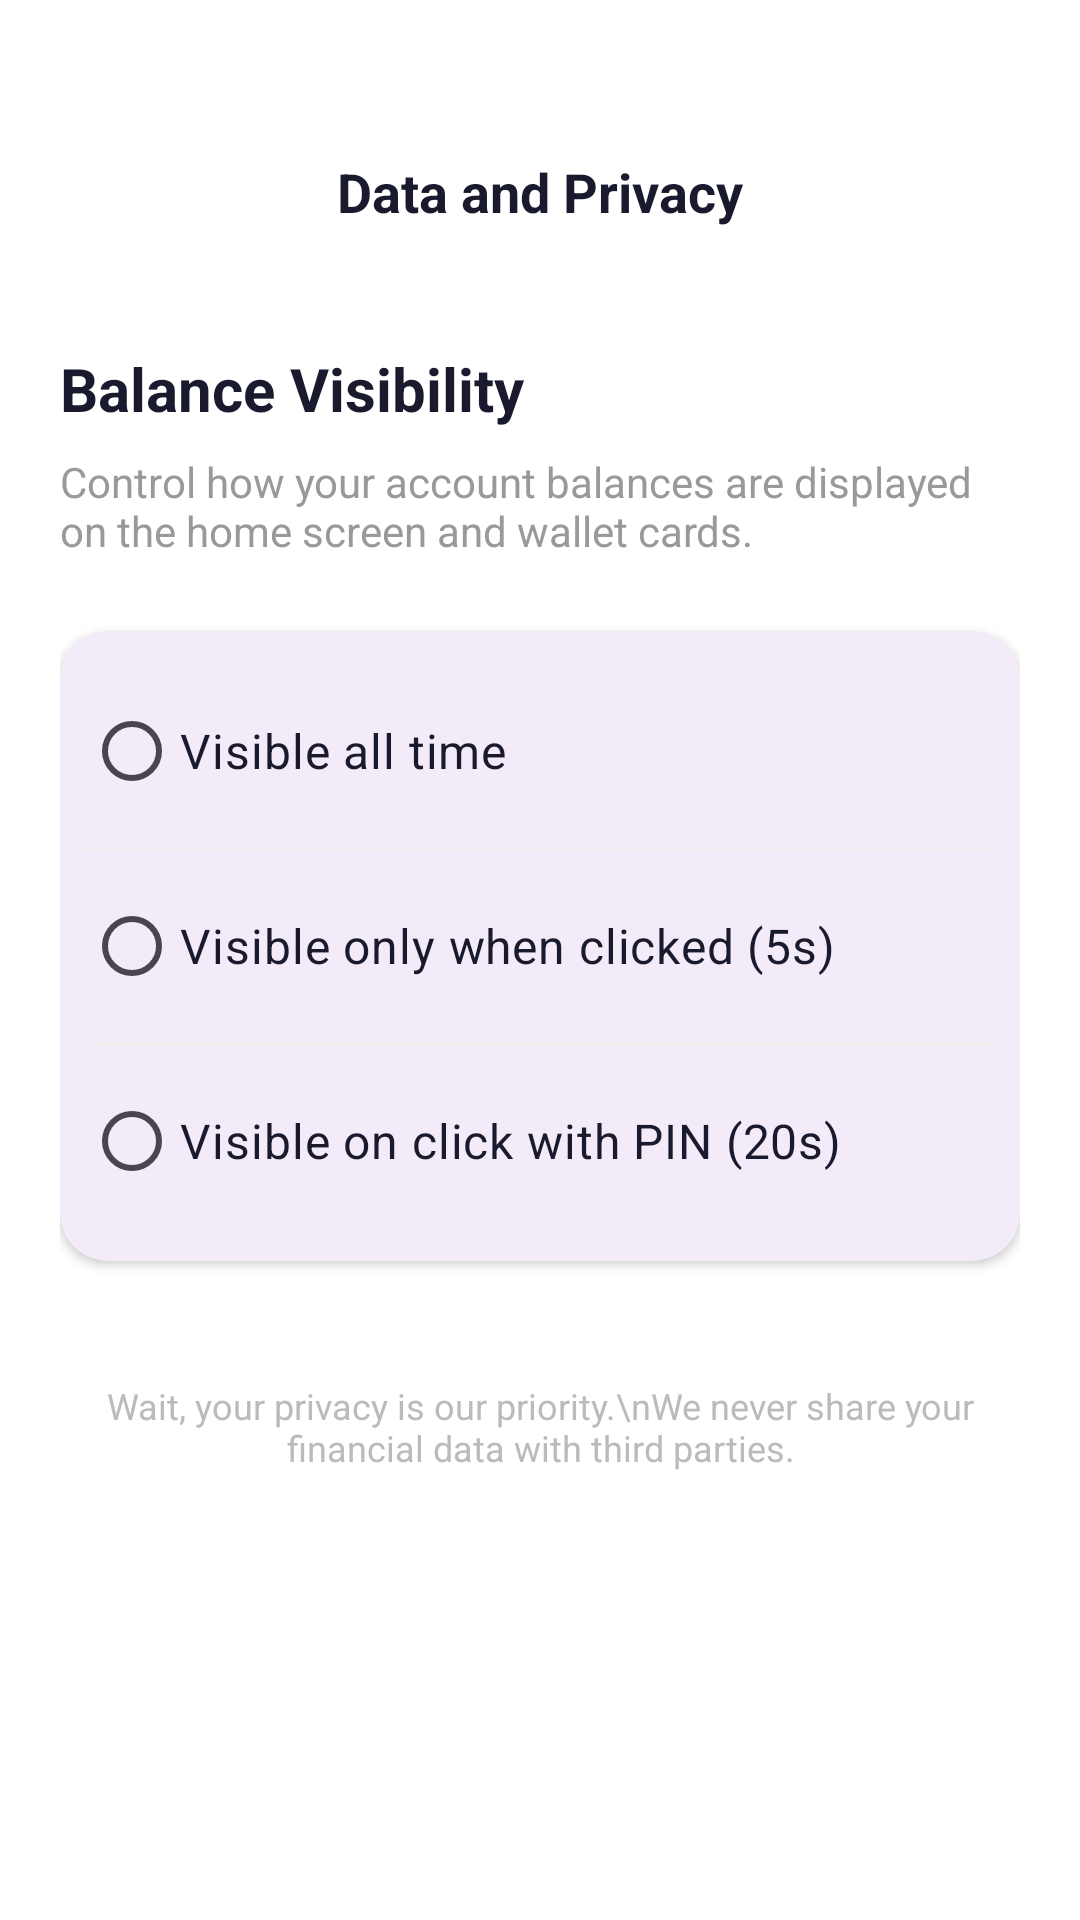

Reconstruct the res/layout file that produces this screen, plus the resources it refers to.
<!-- AndroidManifest.xml: application theme Theme.ES -->
<!-- res/layout/activity_privacy_settings.xml -->
<?xml version="1.0" encoding="utf-8"?>
<androidx.constraintlayout.widget.ConstraintLayout xmlns:android="http://schemas.android.com/apk/res/android"
    xmlns:app="http://schemas.android.com/apk/res-auto"
    android:layout_width="match_parent"
    android:layout_height="match_parent"
    android:background="#FFFFFF"
    android:paddingTop="32dp">

    
    <RelativeLayout
        android:id="@+id/toolbar"
        android:layout_width="match_parent"
        android:layout_height="64dp"
        android:paddingHorizontal="16dp"
        app:layout_constraintTop_toTopOf="parent">

        <ImageButton
            android:id="@+id/btnBack"
            android:layout_width="40dp"
            android:layout_height="40dp"
            android:layout_centerVertical="true"
            android:background="?attr/selectableItemBackgroundBorderless"
            android:src="@drawable/ic_back_arrow"
            app:tint="#1A1A2E" />

        <TextView
            android:layout_width="wrap_content"
            android:layout_height="wrap_content"
            android:layout_centerInParent="true"
            android:text="Data and Privacy"
            android:textColor="#1A1A2E"
            android:textSize="18sp"
            android:textStyle="bold" />
    </RelativeLayout>

    <androidx.core.widget.NestedScrollView
        android:layout_width="match_parent"
        android:layout_height="0dp"
        app:layout_constraintBottom_toBottomOf="parent"
        app:layout_constraintTop_toBottomOf="@id/toolbar">

        <LinearLayout
            android:layout_width="match_parent"
            android:layout_height="wrap_content"
            android:orientation="vertical"
            android:padding="20dp">

            <TextView
                android:layout_width="wrap_content"
                android:layout_height="wrap_content"
                android:text="Balance Visibility"
                android:textColor="#1A1A2E"
                android:textSize="20sp"
                android:textStyle="bold" />

            <TextView
                android:layout_width="wrap_content"
                android:layout_height="wrap_content"
                android:layout_marginTop="8dp"
                android:text="Control how your account balances are displayed on the home screen and wallet cards."
                android:textColor="#999999"
                android:textSize="14sp" />

            <com.google.android.material.card.MaterialCardView
                android:layout_width="match_parent"
                android:layout_height="wrap_content"
                android:layout_marginTop="24dp"
                app:cardCornerRadius="16dp"
                app:cardElevation="2dp"
                app:strokeWidth="0dp">

                <RadioGroup
                    android:id="@+id/rgPrivacyMode"
                    android:layout_width="match_parent"
                    android:layout_height="wrap_content"
                    android:padding="8dp">

                    <RadioButton
                        android:id="@+id/rbAlwaysVisible"
                        android:layout_width="match_parent"
                        android:layout_height="64dp"
                        android:text="Visible all time"
                        android:textColor="#1A1A2E"
                        android:textSize="16sp" />

                    <View
                        android:layout_width="match_parent"
                        android:layout_height="1dp"
                        android:background="#F0F0F0" />

                    <RadioButton
                        android:id="@+id/rbVisibleOnClick"
                        android:layout_width="match_parent"
                        android:layout_height="64dp"
                        android:text="Visible only when clicked (5s)"
                        android:textColor="#1A1A2E"
                        android:textSize="16sp" />

                    <View
                        android:layout_width="match_parent"
                        android:layout_height="1dp"
                        android:background="#F0F0F0" />

                    <RadioButton
                        android:id="@+id/rbVisibleOnClickPin"
                        android:layout_width="match_parent"
                        android:layout_height="64dp"
                        android:text="Visible on click with PIN (20s)"
                        android:textColor="#1A1A2E"
                        android:textSize="16sp" />

                </RadioGroup>
            </com.google.android.material.card.MaterialCardView>

            <com.google.android.material.button.MaterialButton
                android:id="@+id/btnChangePin"
                style="@style/Widget.MaterialComponents.Button.TextButton"
                android:layout_width="wrap_content"
                android:layout_height="wrap_content"
                android:layout_marginTop="24dp"
                android:layout_gravity="center"
                android:text="Set or Change 6-Digit PIN"
                android:textColor="#2ABFBF"
                android:textStyle="bold"
                android:visibility="gone" />

            <TextView
                android:layout_width="match_parent"
                android:layout_height="wrap_content"
                android:layout_marginTop="40dp"
                android:gravity="center"
                android:text="Wait, your privacy is our priority.\nWe never share your financial data with third parties."
                android:textColor="#BBBBBB"
                android:textSize="12sp" />

        </LinearLayout>
    </androidx.core.widget.NestedScrollView>

</androidx.constraintlayout.widget.ConstraintLayout>
<!-- resources referenced by this layout -->
<resources>
  <style name="Theme.ES" parent="Base.Theme.ES" />
  <style name="Base.Theme.ES" parent="Theme.Material3.DayNight.NoActionBar">
          
          
      </style>
</resources>
